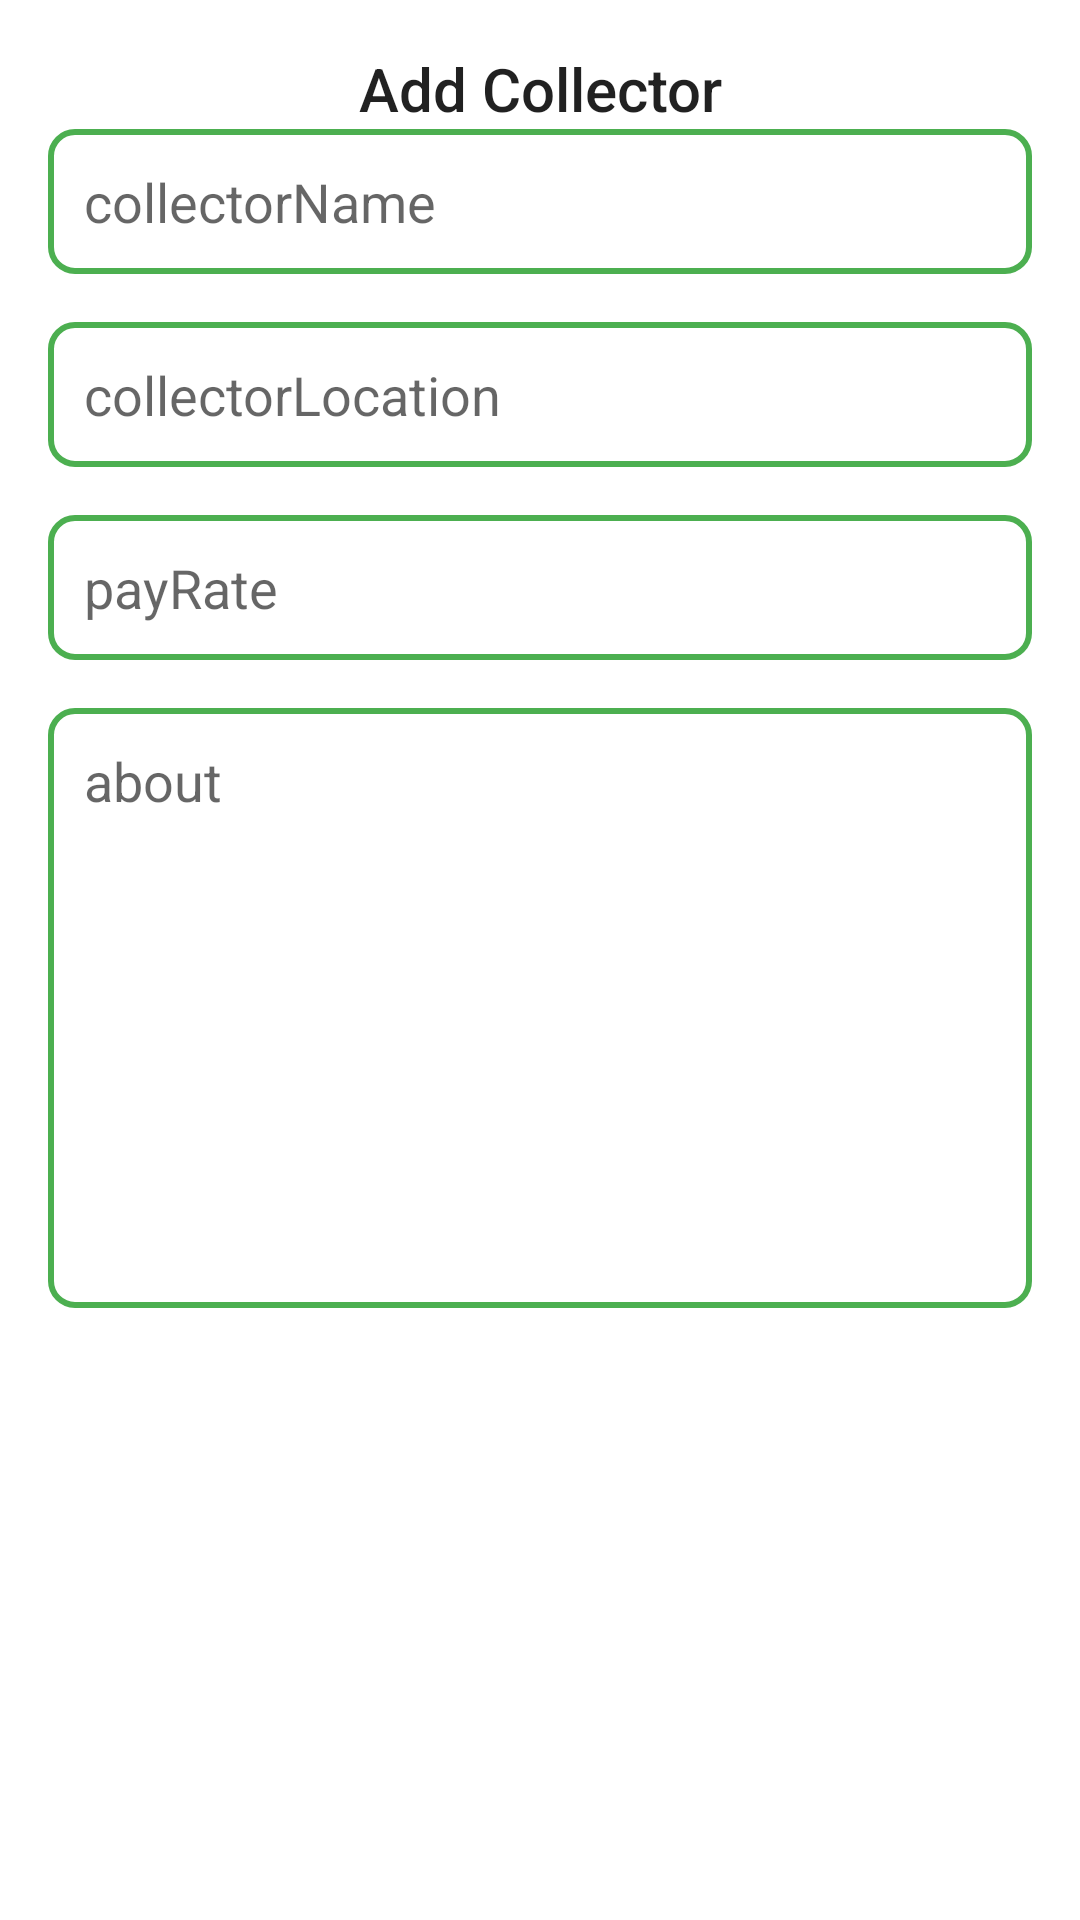

Reconstruct the res/layout file that produces this screen, plus the resources it refers to.
<!-- AndroidManifest.xml: application theme Theme.JOMBAAPP -->
<!-- res/layout/activity_add_collector.xml -->
<?xml version="1.0" encoding="utf-8"?>
<LinearLayout
    xmlns:android="http://schemas.android.com/apk/res/android"
    xmlns:app="http://schemas.android.com/apk/res-auto"
    xmlns:tools="http://schemas.android.com/tools"
    android:layout_width="match_parent"
    android:layout_height="match_parent"
    android:orientation="vertical"
    android:padding="16dp"
    tools:context=".customers.screens.AddCollector">

    <LinearLayout
        android:layout_width="match_parent"
        android:layout_height="wrap_content"
        android:orientation="horizontal">

        <ImageView
            android:layout_width="wrap_content"
            android:id="@+id/back"
            android:layout_height="wrap_content"
            android:src="@drawable/ic_baseline_keyboard_arrow_left_24" />

        <TextView
            android:layout_width="match_parent"
            android:layout_height="wrap_content"
            android:text="Add Collector"
            android:textAlignment="center"
            android:textAppearance="@style/TextAppearance.AppCompat.Title" />

    </LinearLayout>

    <EditText
        android:id="@+id/collectorName"
        android:layout_width="match_parent"
        android:layout_height="wrap_content"
        android:hint="collectorName"
        android:padding="12dp"
        android:background="@drawable/edit_text_rounded_corners"
        android:drawablePadding="8dp"
        android:layout_marginBottom="16dp"/>
    <EditText
        android:id="@+id/collectorLocation"
        android:layout_width="match_parent"
        android:layout_height="wrap_content"
        android:hint="collectorLocation"
        android:padding="12dp"
        android:background="@drawable/edit_text_rounded_corners"
        android:drawablePadding="8dp"
        android:layout_marginBottom="16dp"/>
    <EditText
        android:id="@+id/payRate"
        android:layout_width="match_parent"
        android:layout_height="wrap_content"
        android:hint="payRate"
        android:padding="12dp"
        android:background="@drawable/edit_text_rounded_corners"
        android:drawablePadding="8dp"
        android:layout_marginBottom="16dp"/>
    <EditText
        android:id="@+id/about"
        android:layout_width="match_parent"
        android:hint="about"
        android:inputType="textMultiLine"
        android:lineSpacingMultiplier="1.8"
        android:gravity="top"
        android:layout_height="200dp"
        android:padding="12dp"
        android:background="@drawable/edit_text_rounded_corners"
        android:drawablePadding="8dp"
        android:layout_marginBottom="16dp"/>

    <ImageView
        android:id="@+id/selectImage"
        android:layout_width="match_parent"
        android:layout_height="200dp"
        android:scaleType="fitXY"
        android:src="@drawable/ic_baseline_broken_image_24" />

    <Button
        android:id="@+id/btnAddCollector"
        android:layout_width="match_parent"
        android:layout_height="wrap_content"
        android:layout_marginHorizontal="100dp"
        android:layout_marginVertical="5dp"
        android:backgroundTint="#4CAF50"
        android:text="Add collector" />




</LinearLayout>
<!-- resources referenced by this layout -->
<resources>
  <!-- drawable edit_text_rounded_corners (drawable) -->
  <?xml version="1.0" encoding="utf-8"?>
  <shape xmlns:android="http://schemas.android.com/apk/res/android"
      android:shape="rectangle">
  
      <corners android:radius="8dp" />
      <stroke
          android:color="#4CAF50"
          android:width="2dp"
          />
  </shape>
  <style name="Theme.JOMBAAPP" parent="Theme.MaterialComponents.DayNight.DarkActionBar">
          
          <item name="colorPrimary">@color/purple_500</item>
          <item name="colorPrimaryVariant">@color/purple_700</item>
          <item name="colorOnPrimary">@color/white</item>
          
          <item name="colorSecondary">@color/teal_200</item>
          <item name="colorSecondaryVariant">@color/teal_700</item>
          <item name="colorOnSecondary">@color/black</item>
          
          <item name="android:statusBarColor">?attr/colorPrimaryVariant</item>
          
      </style>
  <!-- not gathered from this repository: default colours our renderer supplied (Android Studio template values) -->
  <color name="purple_500">#FF6200EE</color>
  <color name="purple_700">#FF3700B3</color>
  <color name="teal_200">#FF03DAC5</color>
  <color name="teal_700">#FF018786</color>
  <color name="black">#FF000000</color>
  <color name="white">#FFFFFFFF</color>
</resources>
